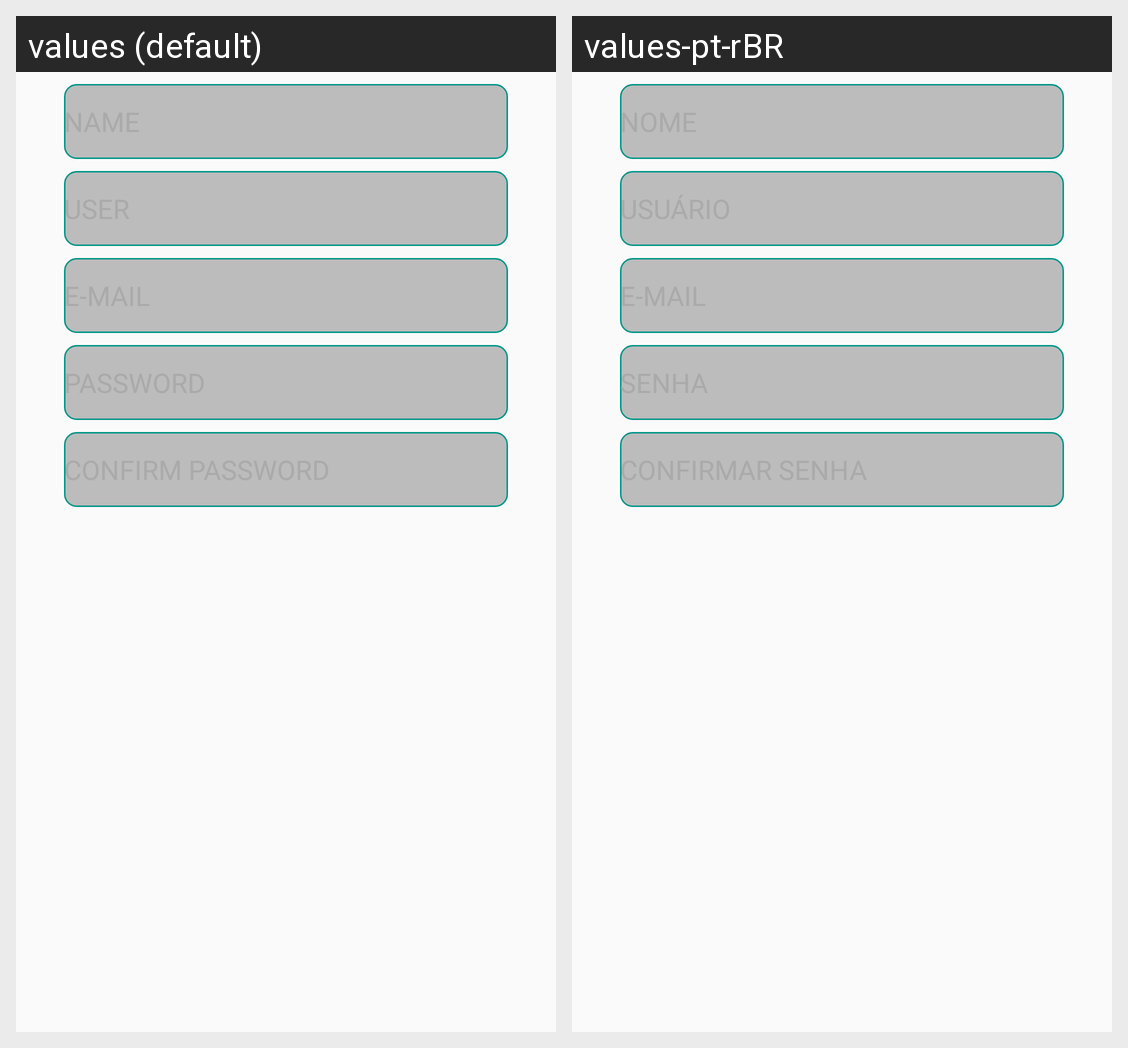

Here is an Android app screen in its default locale and in the app's own translations. Write out the translated-string differences for the strings that appear on this screen.
Android screen res/layout/fragment_register_activity_1.xml rendered under 2 locales, left to right: values (default), values-pt-rBR. Device: Nexus 5 (rendered at 1080×1920; each locale shown at half size, 540×960, under a caption strip naming it); theme AppTheme.
Strings drawn on this screen, with the default value and each locale's value (text and hints the layout hard-codes, and strings that could not be matched under every locale, appear in the picture but are not listed):

prompt_name
  values: NAME
  values-pt-rBR: NOME

prompt_nickname
  values: USER
  values-pt-rBR: USUÁRIO

prompt_email
  values: E-MAIL
  values-pt-rBR: E-MAIL

prompt_password
  values: PASSWORD
  values-pt-rBR: SENHA

prompt_confirm_password
  values: CONFIRM PASSWORD
  values-pt-rBR: CONFIRMAR SENHA
